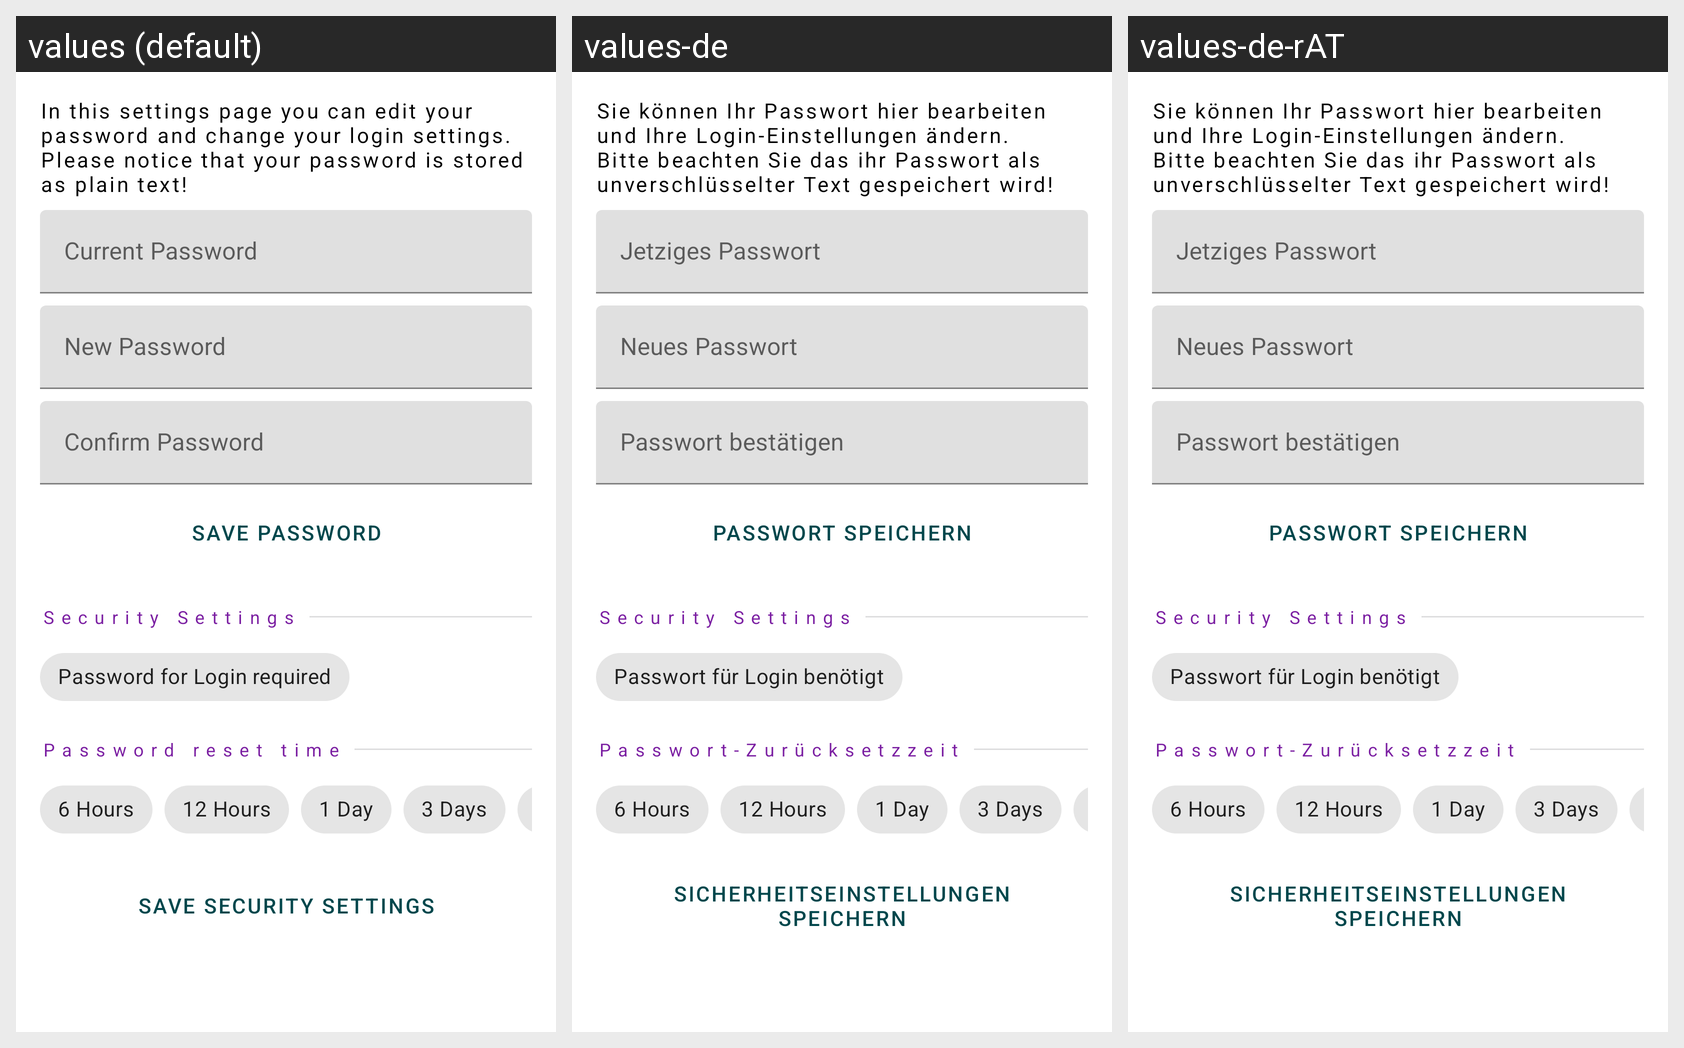

For this localized Android screen grid, give each drawn string resource with its value in every locale shown.
Android screen res/layout/activity_password_preference.xml rendered under 3 locales, left to right: values (default), values-de, values-de-rAT. Device: Nexus 5 (rendered at 1080×1920; each locale shown at half size, 540×960, under a caption strip naming it); theme AppTheme.
Strings drawn on this screen, with the default value and each locale's value (text and hints the layout hard-codes, and strings that could not be matched under every locale, appear in the picture but are not listed):

hint_current_password
  values: Current Password
  values-de: Jetziges Passwort
  values-de-rAT: Jetziges Passwort

hint_new_password
  values: New Password
  values-de: Neues Passwort
  values-de-rAT: Neues Passwort

hint_confirm_password
  values: Confirm Password
  values-de: Passwort bestätigen
  values-de-rAT: Passwort bestätigen

btn_save_password
  values: Save Password
  values-de: Passwort speichern
  values-de-rAT: Passwort speichern

label_security_settings
  values: Security Settings
  values-de: Security Settings  [not translated; the default value is used]
  values-de-rAT: Security Settings  [not translated; the default value is used]

label_password_for_login_required
  values: Password for Login required
  values-de: Passwort für Login benötigt
  values-de-rAT: Passwort für Login benötigt

label_password_reset_time
  values: Password reset time
  values-de: Passwort-Zurücksetzzeit
  values-de-rAT: Passwort-Zurücksetzzeit

label_six_hours
  values: 6 Hours
  values-de: 6 Hours  [not translated; the default value is used]
  values-de-rAT: 6 Hours  [not translated; the default value is used]

label_twelve_hours
  values: 12 Hours
  values-de: 12 Hours  [not translated; the default value is used]
  values-de-rAT: 12 Hours  [not translated; the default value is used]

label_one_day
  values: 1 Day
  values-de: 1 Day  [not translated; the default value is used]
  values-de-rAT: 1 Day  [not translated; the default value is used]

label_three_days
  values: 3 Days
  values-de: 3 Days  [not translated; the default value is used]
  values-de-rAT: 3 Days  [not translated; the default value is used]

btn_save_security_settings
  values: Save Security Settings
  values-de: Sicherheitseinstellungen speichern
  values-de-rAT: Sicherheitseinstellungen speichern
